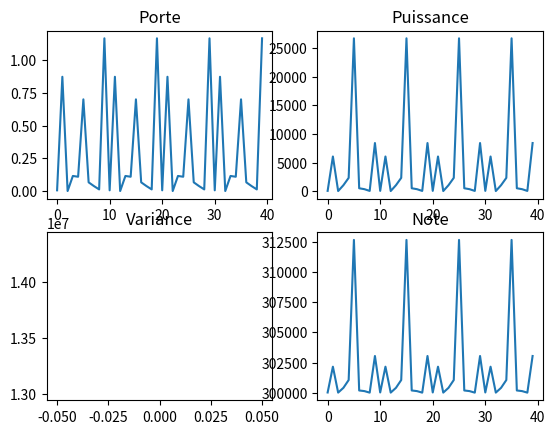

Python code for this plot:
from random import randint
import random
import math
import matplotlib.pyplot as plt
import numpy

goal = 300
nPop = 10
nGene = 6
nGeneration = 3
density = random.uniform(300,2000)
E = random.uniform(10,1000)
poisson = random.uniform(0,0.5)
Df = random.uniform(0,0.25)
g = 9.81

def ressort(E,v):
    res = 1/3
    tmp = 1-2*v
    tmp = E /tmp
    res = res * tmp
    return res

def longeurAVide(Lb, Lc):
    res = math.sqrt(math.pow(Lb, 2)-(0.25*math.pow(Lc,2)))
    return res

def longueurDeplacement(Lf,Lv):
    res = Lf-Lv
    return res

def masseProjectil(p,Df,Lf):
    res = p*Df*Lf
    return res

def velocite(K,Ld,mp):
    res = math.sqrt((K*math.pow(Ld,2))/mp)
    return res

def porte(V,g,a):
    res = math.pow(V,2)/g
    res = res*math.sin(2*math.radians(a))
    return res

def impact(mp,V):
    res = 1/2
    res = res * mp * math.pow(V,2)
    return res

def momentQuadratique(b,h):
    res = b * math.pow(h,3)
    res = res / 12
    return res

def forceTraction(K,Ld):
    res = K * Ld
    return res

def maxFlechBras(F,Lb,E,I):
    res = F * math.pow(Lb,3)
    res = res / (48*E*I)
    return res

# generate first generation
def firstGen():
    generation = []
    for i in range(nPop):
        # 0.angle
        # 1.width of bow
        # 2.base
        # 3.height
        # 4.width of rope
        # 5.width of arrow
        individu = []
        individu.append(random.uniform(0,90))
        individu.append(random.uniform(0,20))
        individu.append(random.uniform(0,20))
        individu.append(random.uniform(0,20))
        a = random.uniform(0,20)
        while math.pow(individu[1], 2)-(0.25*math.pow(a,2)) <= 0:
            a = random.uniform(0,20)
        individu.append(a)
        individu.append(random.uniform(0,20))
        generation.append(individu)
        rating(individu)
    return generation

# compute porte, energy and score of individu
def rating(individu):
    K = ressort(E, poisson)
    Lv = longeurAVide(individu[1], individu[4])
    Ld = longueurDeplacement(individu[5],Lv)
    mp = masseProjectil(density,Df,individu[5])
    V = velocite(K,Ld,mp)
    P = porte(V,g,individu[0])
    Ec = impact(mp,V)
    I = momentQuadratique(individu[2],individu[3])
    F = forceTraction(K, Ld)
    f = maxFlechBras(F,individu[1],E,I)

    individu.append(P)
    individu.append(Ec)

    #
    score = abs(goal-P) * 1000 + Ec/2
    individu.append(score)

    # if abs(P - goal) >= 5:
    #     for i in range(nGene):
    #         print(individu[i])
    #     print(" porté= ", round(P, 3))
    #     print("impact= ", round(Ec,3))
    #
    #     if Ld > f:
    #         print("Le bras casse! ",Ld, f)
    #     if Lv > individu[5]:
    #         print("Pas de tir: Lv>Lf")
    #     if individu[4] > individu[1]:
    #         print("Pas de tir: Lc>La")

def fin(iteration):
    if iteration is not None:
        if iteration >= 0.0:
            print("GG, you did it in",iteration,"iterations!")
            return
    print("No scoprio found, sorry :'(")

# affiche un gene de la population
def printGen(pop, gene):
    for indi in pop:
        print(indi[gene])
    return pop

def nextGen(pop):
    fitnesse(pop)
    return pop

# select parents then initiate croisement
def fitnesse(pop):
    total = 0
    for indi in pop:
        total += indi[6]
    offset = random.uniform(0,total/4)
    newPop = []
    while len(newPop) <= nPop:
        parent1 = getIndiFromOffset(pop, offset, total)
        offset = (offset + offset) % total
        parent2 = getIndiFromOffset(pop,offset, total)
        while parent1 == parent2:
            offset = (offset + offset) % total
            parent2 = getIndiFromOffset(pop,offset, total)
        offset += offset + offset
        newPop.append(croisement(parent1, parent2))

    return newPop

# croise les parents
def croisement(parent1, parent2):
    croise = randint(0,5)
    individu = []
    for i in range(croise):
        individu.append(parent1[i])
    for i in range(croise, nGene):
        individu.append(parent2[i])
    # launch mutation
    isMutation = randint(50,70)
    if randint(0,100) > isMutation:
        mutation(individu)
    return individu

def mutation(individu):
    gene = randint(0,nGene - 1)
    individu[gene] = random.uniform(0,20)

# return individu form offset beside porte
def getIndiFromOffset(pop,offset, maximum):
    porte = 0
    for indi in pop:
        porte = (porte + indi[6]) % maximum
        if porte >= offset:
            return indi
    return pop[0]

# main function that run others
def main():
    print('nGene', nGene)
    print('nPop', nPop)
    print('nGeneration', nGeneration)
    print('density', density)
    print('E', E)
    print('poisson', poisson)
    print('Df', Df)

    pop = []
    pop.append(firstGen())
    currentPopulation = pop[0]
    portes = []
    puissances = []
    notes = []

    for j in range(nPop):
        portes.append(pop[0][j][6])
        puissances.append(pop[0][j][7])
        notes.append(pop[0][j][8])

    for i in range(nGeneration):
        pop.append(nextGen(currentPopulation))
        currentPopulation = pop[len(pop)-1]
        for j in range(nPop):
            portes.append(pop[i][j][6])
            puissances.append(pop[i][j][7])
            notes.append(pop[i][j][8])

    plt.subplot(2,2,1)
    plt.plot(portes)
    plt.title('Porte')

    plt.subplot(2,2,2)
    plt.plot(puissances)
    plt.title('Puissance')

    plt.subplot(2,2,3)
    plt.plot(numpy.var(notes))
    plt.title('Variance')

    plt.subplot(2,2,4)
    plt.plot(notes)
    plt.title('Note')
    plt.show()

main()
